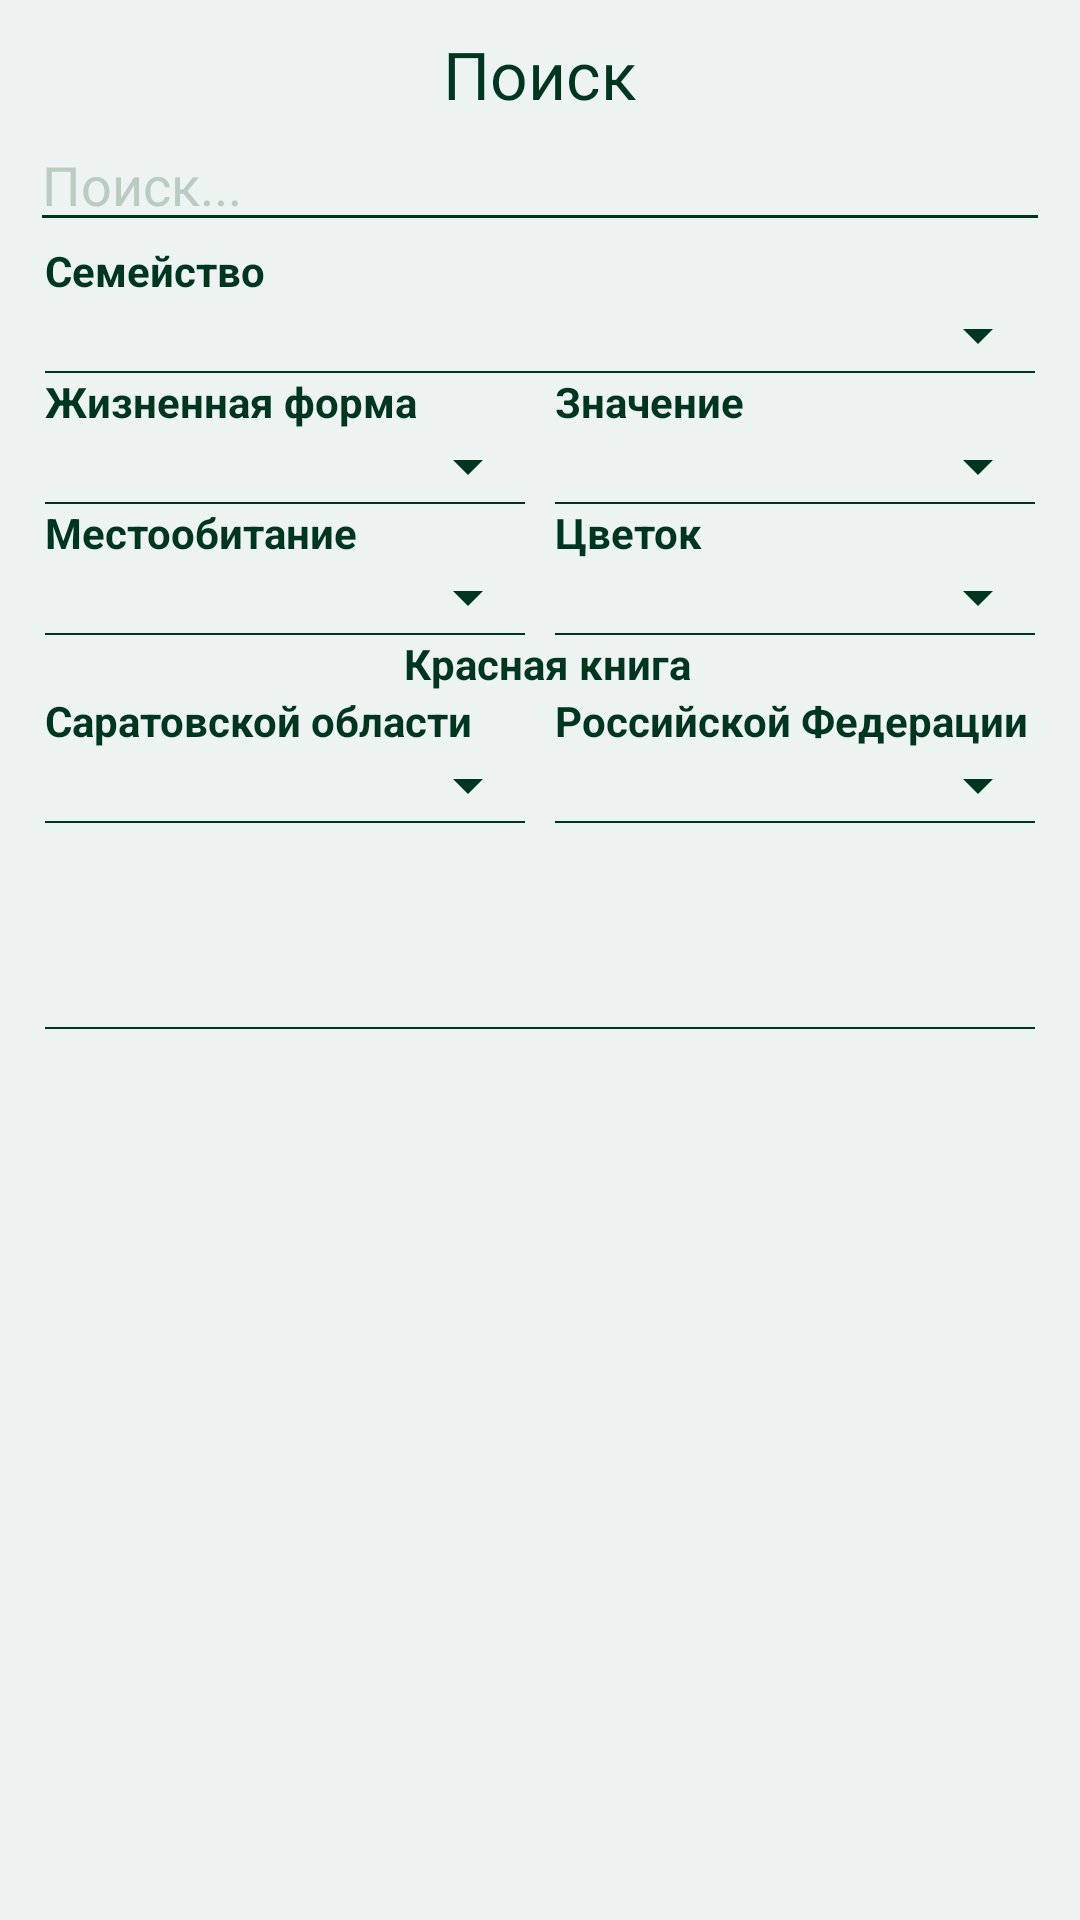

Layout XML and referenced resources for this Android screen:
<!-- AndroidManifest.xml: application theme Theme.AppCompat.NoActionBar -->
<!-- res/layout/activity_search.xml -->
<?xml version="1.0" encoding="utf-8"?>
<LinearLayout xmlns:android="http://schemas.android.com/apk/res/android"
    xmlns:app="http://schemas.android.com/apk/res-auto"
    xmlns:tools="http://schemas.android.com/tools"
    android:layout_width="match_parent"
    android:layout_height="match_parent"
    tools:context=".activities.SearchActivity"
    android:background="@color/background"
    android:orientation="vertical"
    android:padding="10dp">
    <TextView
        style="@style/TextViewTitleStyle"
        android:text="Поиск"/>
    <EditText
        android:id="@+id/searchStringSearchActivity"
        style="@style/EditTextSearchStyle"/>
    <TextView
        style="@style/tableColumnValueWithoutBorders"
        android:text="Семейство" />
    <Spinner
        android:id="@+id/searchSpinnerFamily"
        style="@style/spinner"/>
    <View style="@style/line"/>
    <TableLayout
        android:layout_width="match_parent"
        android:layout_height="wrap_content">
        // row 1
        <TableRow>
            <LinearLayout android:orientation="horizontal"
                android:layout_width="match_parent"
                android:layout_height="wrap_content"
                android:layout_weight="1">
                // col 1
                <LinearLayout
                    android:layout_width="match_parent"
                    android:layout_height="wrap_content"
                    android:orientation="vertical"
                    android:layout_weight="1">
                    <TextView
                        style="@style/tableColumnValueWithoutBorders"
                        android:text="Жизненная форма" />
                    <Spinner
                        android:id="@+id/searchSpinnerLifeForm"
                        style="@style/spinner"/>
                    <View style="@style/line"/>
                </LinearLayout>
                // col 2
                <LinearLayout
                    android:layout_width="match_parent"
                    android:layout_height="wrap_content"
                    android:orientation="vertical"
                    android:layout_weight="1">
                    <TextView
                        style="@style/tableColumnValueWithoutBorders"
                        android:text="Значение" />
                    <Spinner
                        android:id="@+id/searchSpinnerValue"
                        style="@style/spinner"/>
                    <View style="@style/line"/>
                </LinearLayout>
            </LinearLayout>

        </TableRow>
        // row 2
        <TableRow>
            <LinearLayout android:orientation="horizontal"
                android:layout_width="match_parent"
                android:layout_height="wrap_content"
                android:layout_weight="1">
                // col 1
                <LinearLayout
                    android:layout_width="match_parent"
                    android:layout_height="wrap_content"
                    android:orientation="vertical"
                    android:layout_weight="1">
                    <TextView
                        style="@style/tableColumnValueWithoutBorders"
                        android:text="Местообитание" />
                    <Spinner
                        android:id="@+id/searchSpinnerHabitat"
                        style="@style/spinner"/>
                    <View style="@style/line"/>
                </LinearLayout>
                // col 2
                <LinearLayout
                    android:layout_width="match_parent"
                    android:layout_height="wrap_content"
                    android:orientation="vertical"
                    android:layout_weight="1">
                    <TextView
                        style="@style/tableColumnValueWithoutBorders"
                        android:text="Цветок" />
                    <Spinner
                        android:id="@+id/searchSpinnerFlowerColor"
                        style="@style/spinner"/>
                    <View style="@style/line"/>
                </LinearLayout>
            </LinearLayout>
        </TableRow>
        // row 3
        <TableRow>
            <LinearLayout
                android:layout_width="match_parent"
                android:layout_height="wrap_content"
                android:layout_weight="1"
                android:orientation="vertical">
                <TextView
                    style="@style/tableColumnValueWithoutBorders"
                    android:text="Красная книга"
                    android:gravity="center" />
                <LinearLayout android:orientation="horizontal"
                    android:layout_width="match_parent"
                    android:layout_height="wrap_content"
                    android:layout_weight="1">
                    // col 1
                    <LinearLayout
                        android:layout_width="match_parent"
                        android:layout_height="wrap_content"
                        android:orientation="vertical"
                        android:layout_weight="1">
                        <TextView
                            style="@style/tableColumnValueWithoutBorders"
                            android:text="Саратовской области" />
                        <Spinner
                            android:id="@+id/searchSpinnerEndangeredListSar"
                            style="@style/spinner"/>
                        <View style="@style/line"/>
                    </LinearLayout>
                    // col 2
                    <LinearLayout
                        android:layout_width="match_parent"
                        android:layout_height="wrap_content"
                        android:orientation="vertical"
                        android:layout_weight="1">
                        <TextView
                            style="@style/tableColumnValueWithoutBorders"
                            android:text="Российской Федерации" />
                        <Spinner
                            android:id="@+id/searchSpinnerEndangeredListRF"
                            style="@style/spinner" />
                        <View style="@style/line"/>
                    </LinearLayout>
                </LinearLayout>
            </LinearLayout>
        </TableRow>
    </TableLayout>
    <LinearLayout
        android:layout_width="match_parent"
        android:layout_height="wrap_content"
        android:orientation="horizontal"
        android:layout_margin="10dp">
        <TextView
            style="@style/tableColumnValueWithoutBorders"
            android:id="@+id/searchAmountFound"
            android:layout_weight="0.3"/>
        <Button
            android:id="@+id/btnSearch"
            android:layout_width="match_parent"
            android:layout_height="wrap_content"
            android:text="Искать"
            android:textColor="@color/background"
            android:background="@drawable/button_shape"
            android:layout_marginRight="10dp"
            android:layout_weight="0.7"/>
    </LinearLayout>
    <View style="@style/line"/>
    <ListView
        android:id="@+id/searchListView"
        android:layout_width="match_parent"
        android:layout_height="match_parent">
    </ListView>
</LinearLayout>
<!-- resources referenced by this layout -->
<resources>
  <color name="background">#edf3f0</color>
  <style name="EditTextSearchStyle">
          <item name="android:layout_width">match_parent</item>
          <item name="android:layout_height">wrap_content</item>
          <item name="android:textColor">@color/mainTextColor</item>
          <item name="android:textColorHint">@color/hintTextColor</item>
          <item name="android:hint">Поиск...</item>
          <item name="android:singleLine">true</item>
          <item name="android:backgroundTint">@color/mainTextColor</item>
      </style>
  <style name="TextViewTitleStyle">
          <item name="android:gravity">center_horizontal</item>
          <item name="android:textAppearance">@style/Base.TextAppearance.AppCompat.Large</item>
          <item name="android:layout_marginLeft">10dp</item>
          <item name="android:layout_marginRight">10dp</item>
          <item name="android:layout_width">match_parent</item>
          <item name="android:layout_height">wrap_content</item>
          <item name="android:textColor">@color/mainTextColor</item>
      </style>
  <style name="line">
          <item name="android:layout_width">match_parent</item>
          <item name="android:layout_height">0.5dp</item>
          <item name="android:background">@color/mainTextColor</item>
          <item name="android:layout_marginLeft">5dp</item>
          <item name="android:layout_marginRight">5dp</item>
      </style>
  <style name="spinner">
          <item name="android:layout_width">match_parent</item>
          <item name="android:layout_height">wrap_content</item>
          <item name="android:backgroundTint">@color/mainTextColor</item>
      </style>
  <style name="tableColumnValueWithoutBorders">
          <item name="android:layout_width">match_parent</item>
          <item name="android:layout_height">wrap_content</item>
          <item name="android:textColor">@color/mainTextColor</item>
          <item name="android:paddingLeft">5dp</item>
          <item name="android:textStyle">bold</item>
      </style>
  <color name="mainTextColor">#00351f</color>
  <color name="hintTextColor">#bacbc1</color>
</resources>
